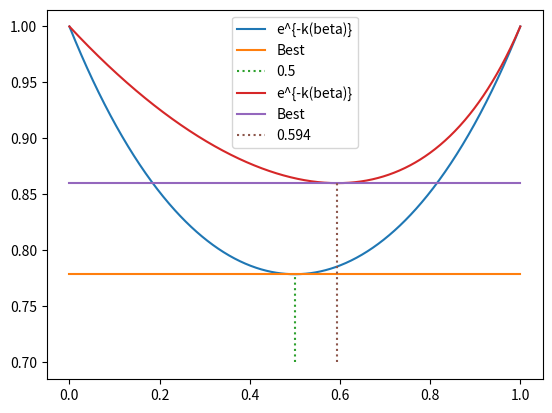

Generate this figure with matplotlib:
import numpy
from numpy.linalg import inv as inverse, det
from math import log, sqrt, e
import matplotlib.pyplot as plt

mu1 = numpy.matrix([0, 0]).T
mu2 = numpy.matrix([1, 1]).T
cov1 = numpy.eye(2)
cov2 = numpy.eye(2)
p1 = 1 / 2
p2 = 1 / 2

###################################################
Wi = (-1 / 2) * inverse(cov1)
wi = inverse(cov1) * mu1
wi0 = (-1 / 2) * mu1.T * inverse(cov1) * mu1 - (1 / 2) * log(det(cov1)) + log(1 / 2)
print(Wi)
print(wi)
print(wi0)
###################################################
Wi = (-1 / 2) * inverse(cov2)
wi = inverse(cov2) * mu2
wi0 = (-1 / 2) * mu2.T * inverse(cov2) * mu2 - (1 / 2) * log(det(cov2)) + log(1 / 2)
print(Wi)
print(wi)
print(wi0)


###################################################

def bhattacharyya_bound(mu1, mu2, cov1, cov2, P1, P2):
    k = float((1 / 8) * (mu2 - mu1).T * inverse((cov1 + cov2) / 2) * (mu2 - mu1) + (1 / 2) * log(
        det((cov1 + cov2) / 2) / sqrt(det(cov1) * det(cov2))))
    return round(sqrt(P1 * P2) * e ** (-k), 4)


print("Bhattacharyya Bound=", bhattacharyya_bound(mu1, mu2, cov1, cov2, p1, p2))


###################################################
def k(beta, mu1, mu2, cov1, cov2):
    return float(
        beta * (1 - beta) / 2 * (mu2 - mu1).T * inverse(beta * cov1 + (1 - beta) * cov2) * (mu2 - mu1) + 1 / 2 * log(
            det(beta * cov1 + (1 - beta) * cov2) / (det(cov1) ** beta * det(cov2) ** (1 - beta))))


def chernoff_bound(mu1, mu2, cov1, cov2,p1,p2):
    x = numpy.linspace(0, 1, 1001)
    y = list(map(lambda beta: e ** (-k(beta, mu1, mu2, cov1, cov2)), x))
    plt.plot(x, y, label='e^{-k(beta)}')
    plt.plot([0, 1], [numpy.min(y)] * 2, label='Best')
    plt.plot([x[numpy.argmin(y)]] * 2, [0.70, numpy.min(y)], linestyle=':', label=x[numpy.argmin(y)])
    plt.legend()
    plt.show()
    beta = x[numpy.argmin(y)]
    return (p1**beta)*(p2**(1-beta))*numpy.min(y)


print("Bhernoff Bound=",chernoff_bound(mu1, mu2, cov1, cov2,0.5,0.5))

#################################################################################################################

mu1 = numpy.matrix([0, 0]).T
mu2 = numpy.matrix([1, 1]).T
cov1 = numpy.matrix([[2, 0.5], [0.5, 2]])
cov2 = numpy.matrix([[5, 2], [2, 5]])
p1 = 1 / 2
p2 = 1 / 2

###################################################
Wi = (-1 / 2) * inverse(cov1)
wi = inverse(cov1) * mu1
wi0 = (-1 / 2) * mu1.T * inverse(cov1) * mu1 - (1 / 2) * log(det(cov1)) + log(1 / 2)
print(Wi)
print(wi)
print(wi0)
###################################################
Wi = (-1 / 2) * inverse(cov2)
wi = inverse(cov2) * mu2
wi0 = (-1 / 2) * mu2.T * inverse(cov2) * mu2 - (1 / 2) * log(det(cov2)) + log(1 / 2)
print(Wi)
print(wi)
print(wi0)

###################################################


print("Bhattacharyya Bound=", bhattacharyya_bound(mu1, mu2, cov1, cov2, p1, p2))

###################################################


print("Bhernoff Bound=",chernoff_bound(mu1, mu2, cov1, cov2,0.5,0.5))
